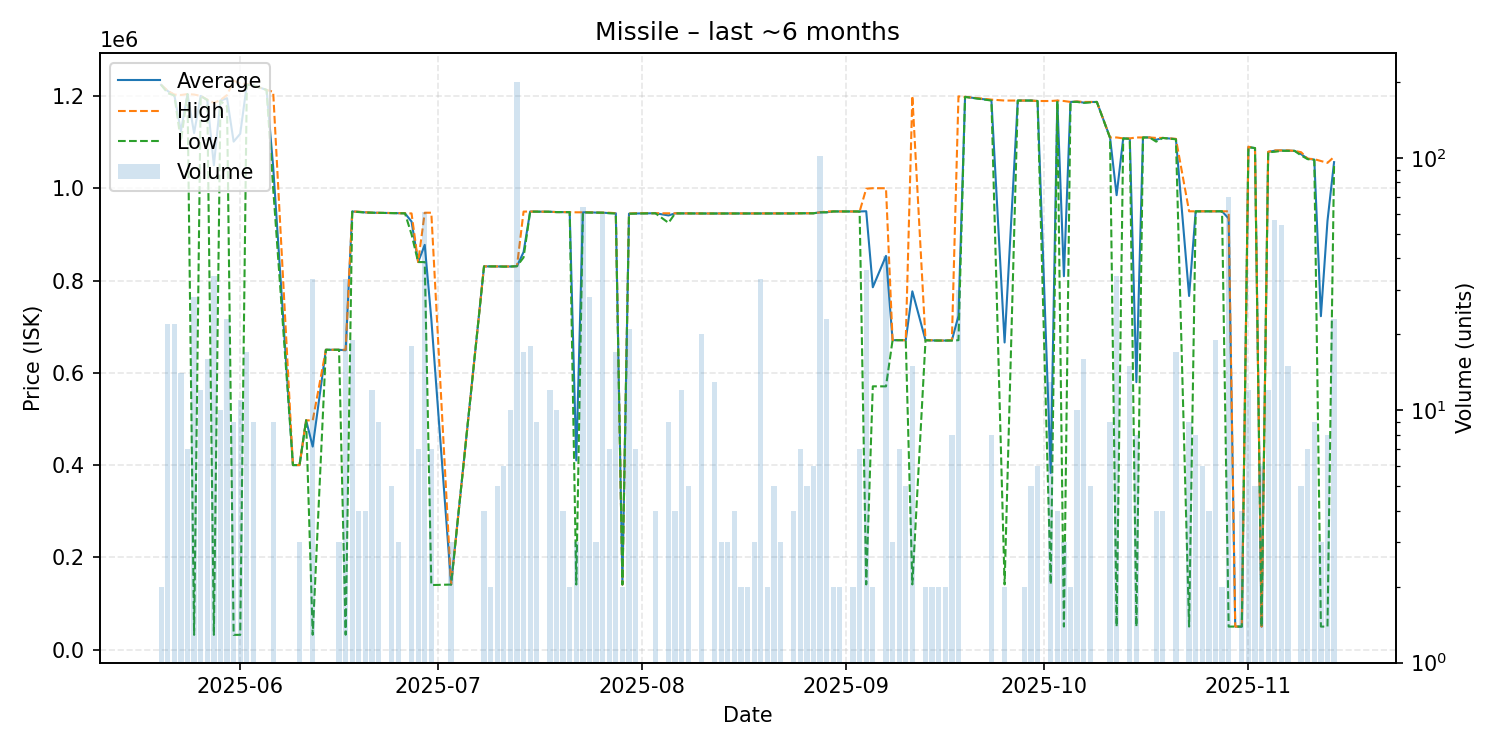

The table this chart was drawn from, first rows:
date, average, highest, lowest, order_count, volume
2025-05-20, 1224000, 1224000, 1224000, 2, 2
2025-05-21, 1210545, 1211000, 1206000, 2, 22
2025-05-22, 1202000, 1203000, 1201000, 9, 22
2025-05-23, 1123571, 1202000, 1102000, 6, 14
2025-05-24, 1204000, 1204000, 1204000, 3, 7
2025-05-25, 1119396, 1203000, 32050, 7, 28
2025-05-26, 1200000, 1200000, 1200000, 2, 12
2025-05-27, 1191500, 1192000, 1191000, 4, 16
2025-05-28, 1049539, 1185000, 32080, 7, 34
2025-05-29, 1190000, 1191000, 1189000, 5, 10
2025-05-30, 1195130, 1202000, 1177500, 8, 23
2025-05-31, 1101011, 1233000, 32100, 5, 9
2025-06-01, 1118012, 1227000, 32130, 3, 11
2025-06-02, 1224529, 1226000, 1224000, 4, 17
2025-06-03, 1223000, 1223000, 1223000, 3, 9
2025-06-05, 1213000, 1213000, 1213000, 1, 1
2025-06-06, 1046444, 1209000, 1000000, 6, 9
2025-06-09, 400000, 400000, 400000, 1, 1
2025-06-10, 400000, 400000, 400000, 1, 3
2025-06-11, 497100, 497100, 497100, 1, 1
2025-06-12, 440077, 496500, 32310, 9, 33
2025-06-14, 649900, 649900, 649900, 1, 1
2025-06-16, 649900, 649900, 649900, 2, 3
2025-06-17, 648813, 649900, 32360, 5, 33
2025-06-18, 949521, 949600, 949400, 4, 19
2025-06-19, 948700, 949100, 948300, 3, 4
2025-06-20, 947600, 947900, 947300, 3, 4
2025-06-21, 946950, 947000, 946900, 5, 12
2025-06-22, 946711, 946800, 946600, 4, 9
2025-06-24, 946240, 946300, 946200, 2, 5
2025-06-25, 946000, 946000, 946000, 1, 3
2025-06-26, 945600, 945600, 945600, 1, 1
2025-06-27, 927761, 945400, 900000, 5, 18
2025-06-28, 840014, 840100, 840000, 4, 7
2025-06-29, 877269, 946900, 839900, 9, 61
2025-06-30, 716357, 946900, 140000, 2, 7
2025-07-03, 141100, 141100, 141100, 1, 3
2025-07-08, 830600, 830600, 830600, 2, 4
2025-07-09, 830600, 830600, 830600, 2, 2
2025-07-10, 830600, 830600, 830600, 4, 5
2025-07-11, 830400, 830600, 830000, 4, 6
2025-07-12, 830320, 830400, 830300, 5, 10
2025-07-13, 831100, 831200, 831100, 8, 200
2025-07-14, 861688, 949350, 850000, 3, 17
2025-07-15, 949417, 949500, 949300, 4, 18
2025-07-16, 949244, 949300, 949200, 4, 9
2025-07-18, 949000, 949000, 949000, 2, 12
2025-07-19, 948300, 948300, 948300, 9, 10
2025-07-20, 948275, 948300, 948200, 4, 4
2025-07-21, 948200, 948200, 948200, 1, 2
2025-07-22, 410067, 947800, 141200, 2, 3
2025-07-23, 947786, 947800, 947700, 7, 64
2025-07-24, 947736, 947800, 947200, 3, 28
2025-07-25, 947200, 947200, 947200, 2, 3
2025-07-26, 947050, 947100, 946900, 5, 60
2025-07-27, 946043, 946900, 945900, 2, 7
2025-07-28, 945776, 945900, 945200, 4, 17
2025-07-29, 141200, 141200, 141200, 1, 2
2025-07-30, 944819, 944900, 944800, 2, 21
2025-07-31, 945257, 945900, 945000, 5, 7
... 90 more rows
